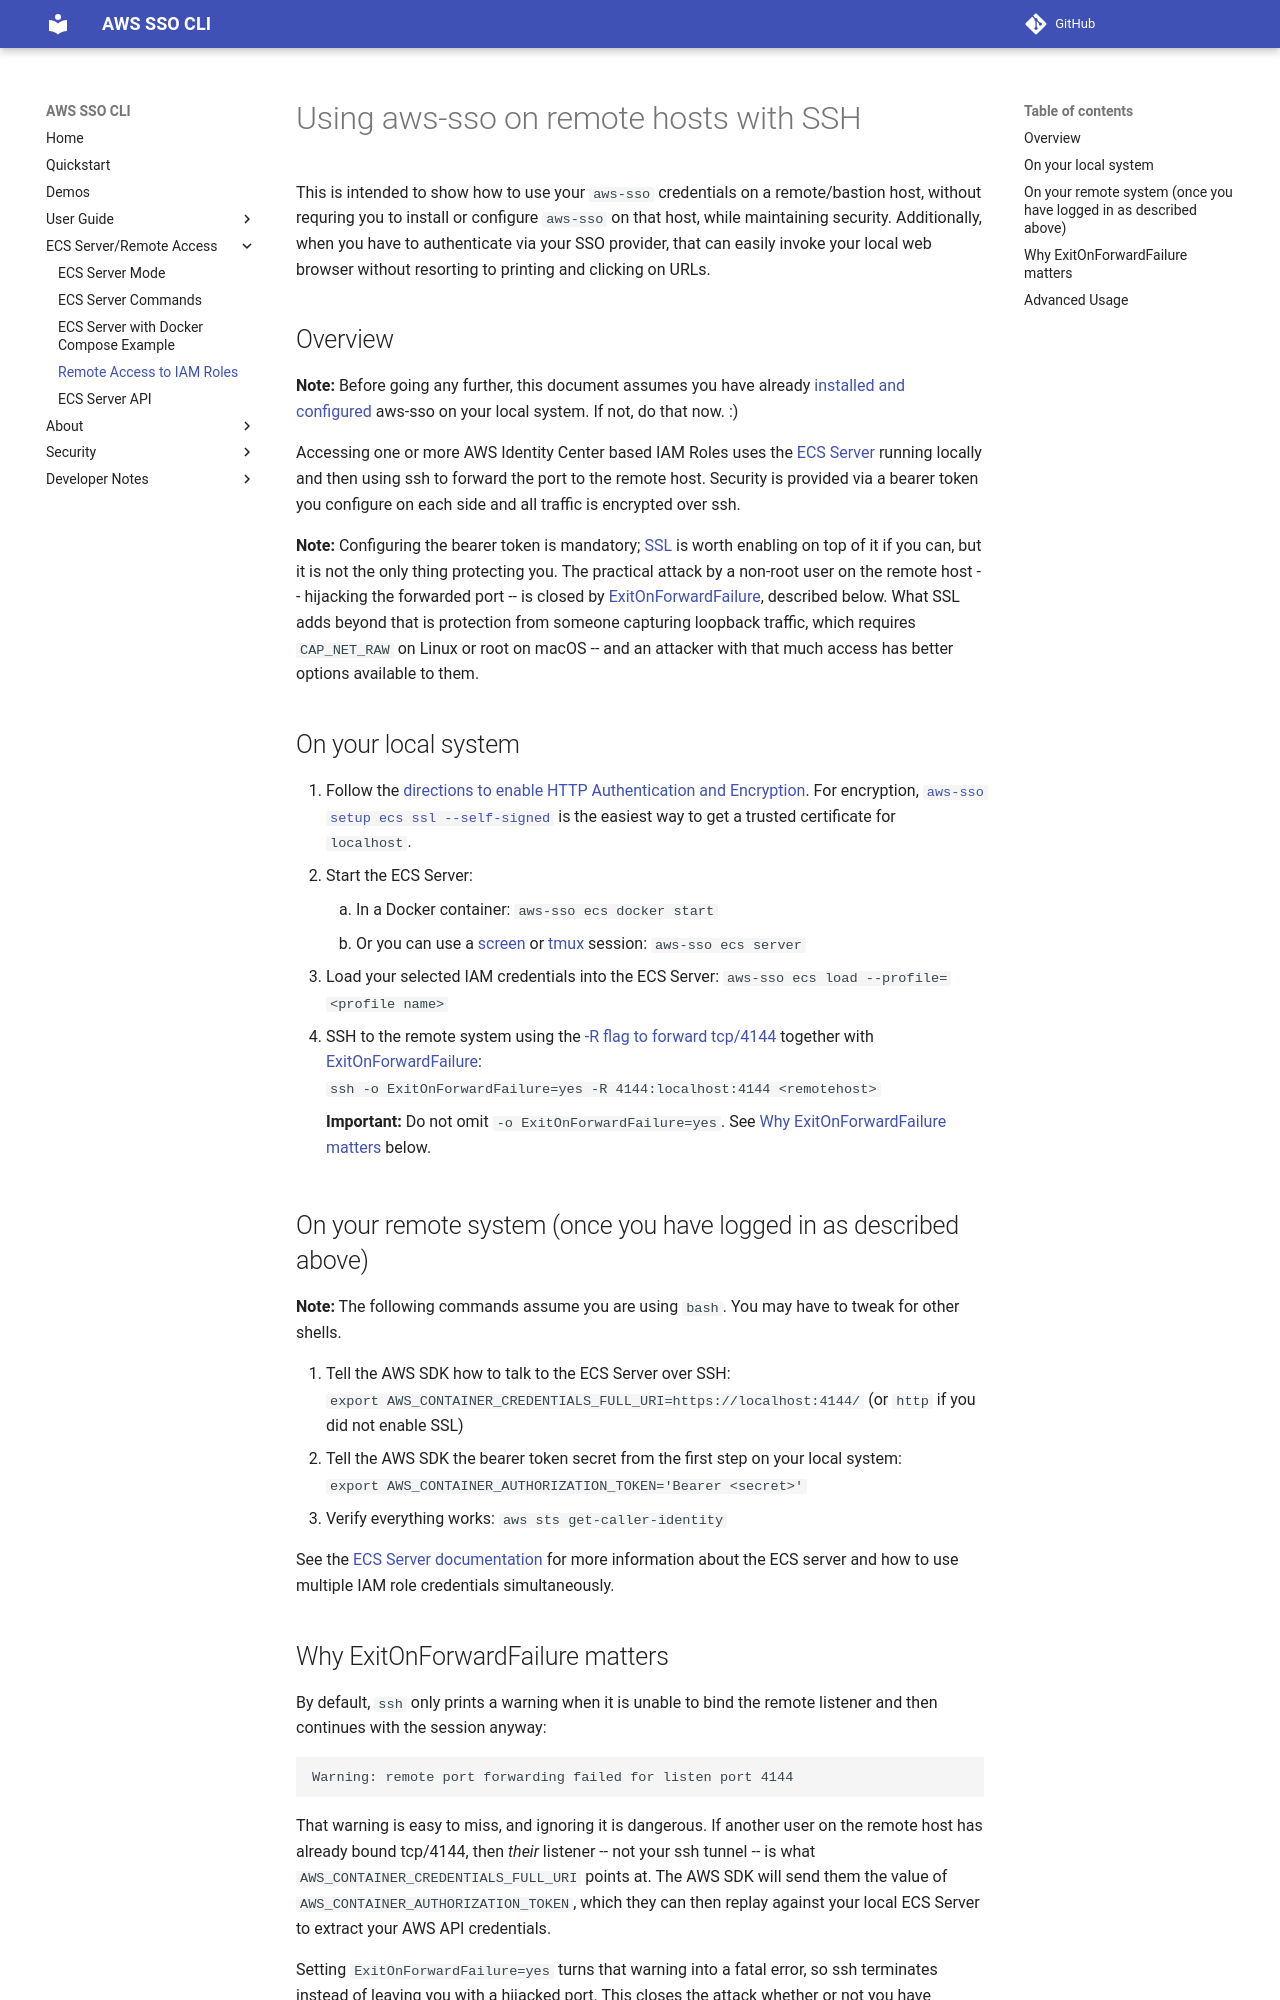

repository: synfinatic/aws-sso-cli · page: develop/remote-ssh/index.html · generator: mkdocs

<!-- markdownlint-disable MD033 -->
# Using aws-sso on remote hosts with SSH

This is intended to show how to use your `aws-sso` credentials on a remote/bastion
host, without requring you to install or configure `aws-sso` on that host, while maintaining
security.  Additionally, when you have to authenticate via your SSO provider, that can easily
invoke your local web browser without resorting to printing and clicking on URLs.

## Overview

**Note:** Before going any further, this document assumes you have already
[installed and configured](quickstart.md) aws-sso on your local system.
If not, do that now. :)

Accessing one or more AWS Identity Center based IAM Roles uses the [ECS Server](ecs-server.md)
running locally and then using ssh to forward the port to the remote host.
Security is provided via a bearer token you configure on each side and all traffic is
encrypted over ssh.

**Note:** Configuring the bearer token is mandatory; [SSL](ecs-server.md#ecs-server-security) is
worth enabling on top of it if you can, but it is not the only thing protecting you.  The practical
attack by a non-root user on the remote host -- hijacking the forwarded port -- is closed by
[ExitOnForwardFailure](#why-exitonforwardfailure-matters), described below.  What SSL adds beyond
that is protection from someone capturing loopback traffic, which requires `CAP_NET_RAW` on Linux
or root on macOS -- and an attacker with that much access has better options available to them.

## On your local system

1. Follow the [directions to enable HTTP Authentication and Encryption](ecs-server.md#ecs-server-security).
   For encryption, [`aws-sso setup ecs ssl --self-signed`](ecs-server.md#ecs-server-ssl-certificate)
   is the easiest way to get a trusted certificate for `localhost`.
1. Start the ECS Server:
    1. In a Docker container: `aws-sso ecs docker start`
    1. Or you can use a [screen](https://www.hostinger.com/tutorials/how-to-install-and-use-linux-screen)
or [tmux](https://hamvocke.com/blog/a-quick-and-easy-guide-to-tmux/) session: `aws-sso ecs server`
1. Load your selected IAM credentials into the ECS Server: `aws-sso ecs load --profile=<profile name>`
1. SSH to the remote system using the [-R flag to forward tcp/4144](https://man.openbsd.org/ssh#R)
together with [ExitOnForwardFailure](https://man.openbsd.org/ssh_config#ExitOnForwardFailure):<br>
    `ssh -o ExitOnForwardFailure=yes -R 4144:localhost:4144 <remotehost>`

    **Important:** Do not omit `-o ExitOnForwardFailure=yes`.  See
    [Why ExitOnForwardFailure matters](#why-exitonforwardfailure-matters) below.

## On your remote system (once you have logged in as described above)

**Note:** The following commands assume you are using `bash`.  You may have to tweak for other shells.

1. Tell the AWS SDK how to talk to the ECS Server over SSH:<br>
    `export AWS_CONTAINER_CREDENTIALS_FULL_URI=https://localhost:4144/` (or `http` if you did not enable SSL)
1. Tell the AWS SDK the bearer token secret from the first step on your local system:<br>
    `export AWS_CONTAINER_AUTHORIZATION_TOKEN='Bearer <secret>'`
1. Verify everything works: `aws sts get-caller-identity`

See the [ECS Server documentation](ecs-server.md) for more information about the ECS server and
how to use multiple IAM role credentials simultaneously.
